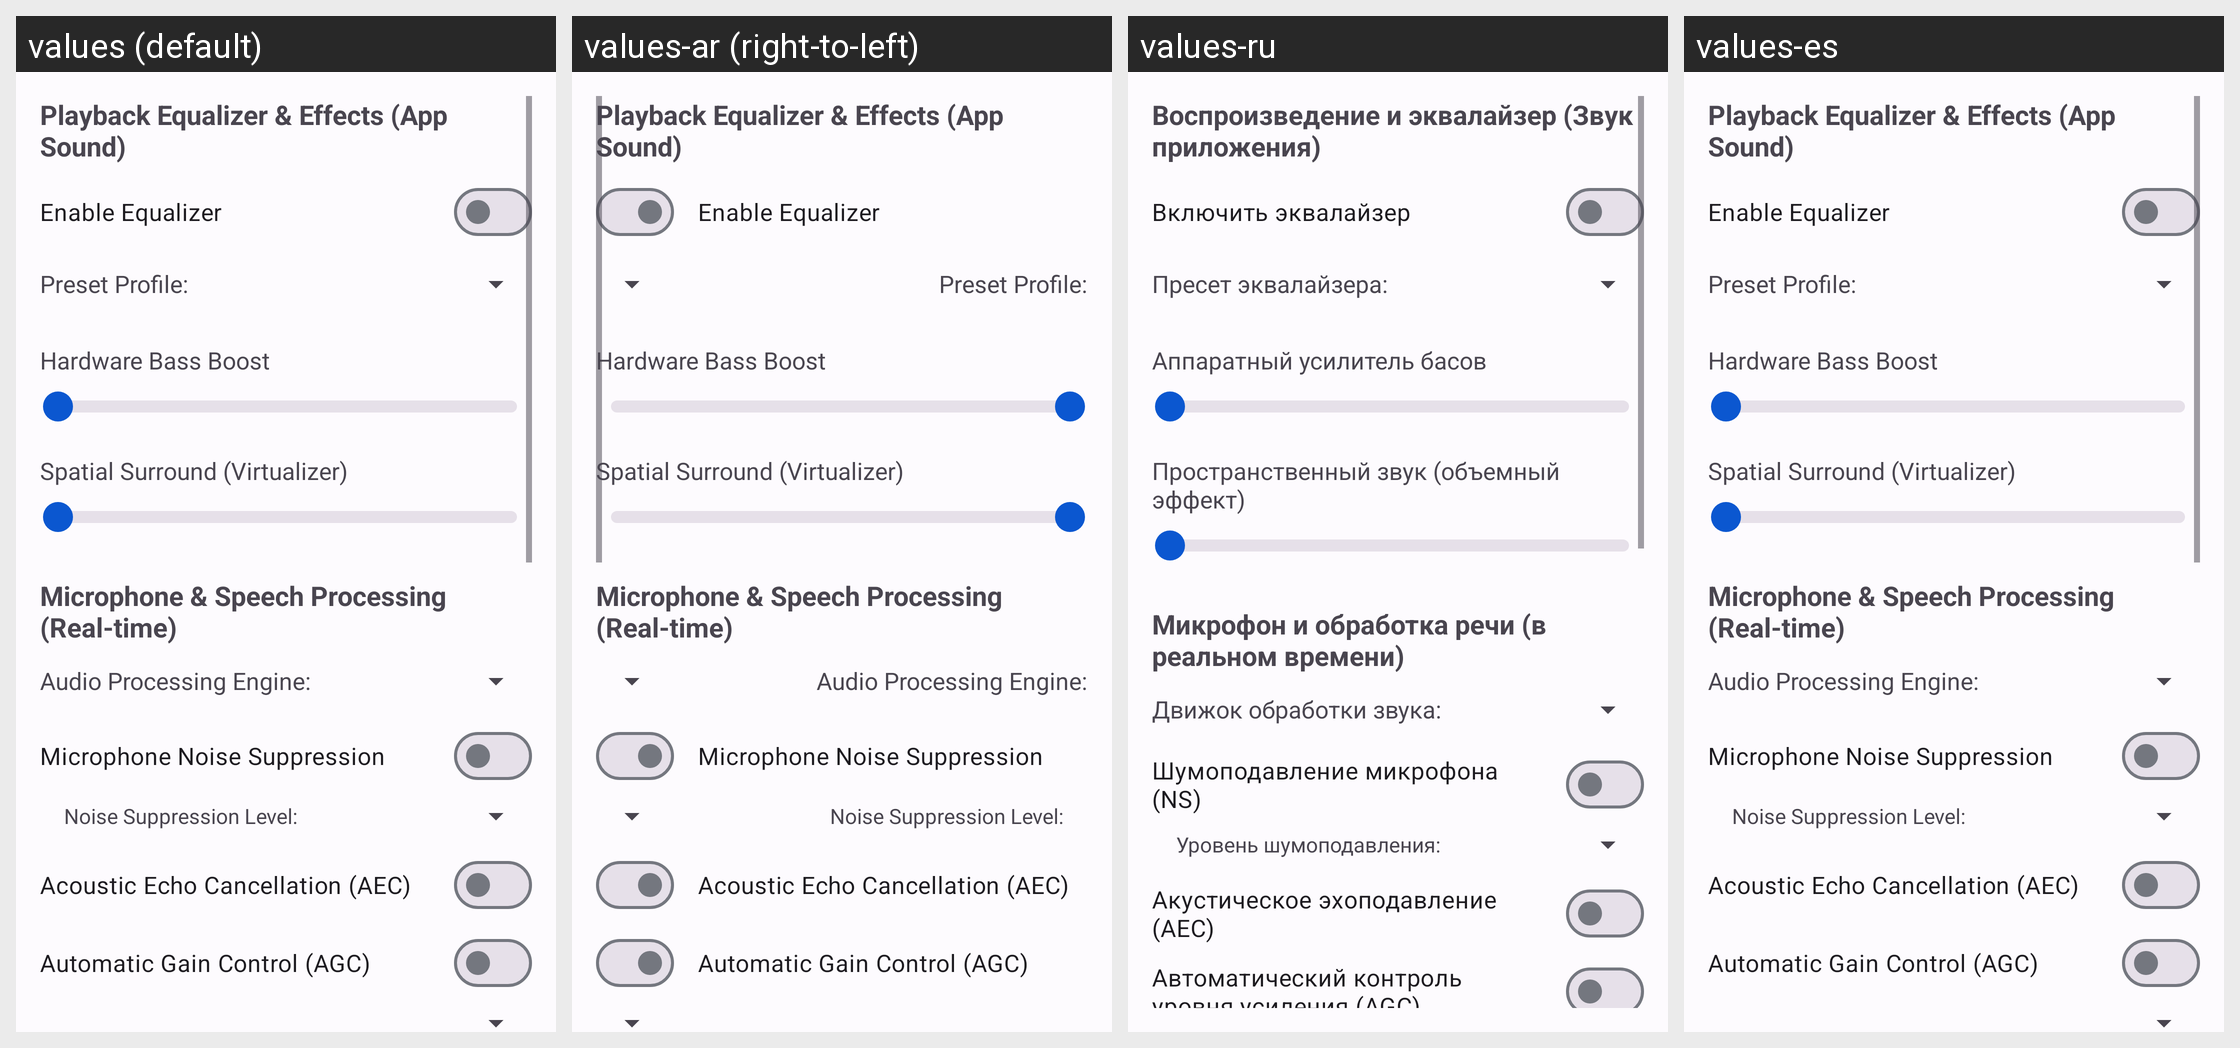

Locale-by-locale string values for the Android screen shown in this grid:
Android screen res/layout/activity_equalizer.xml rendered under 4 locales, left to right: values (default), values-ar (right-to-left), values-ru, values-es. Device: Nexus 5 (rendered at 1080×1920; each locale shown at half size, 540×960, under a caption strip naming it); theme AppTheme.
Other locales in the repository, not shown: values-ar-rIL, values-az, values-da-rDK, values-de, values-hr, values-in, values-it, values-mk, values-nl, values-pt, values-tr, values-vi-rVN, values-zh.
Strings drawn on this screen, with the default value and each locale's value (text and hints the layout hard-codes, and strings that could not be matched under every locale, appear in the picture but are not listed):

eq_playback_section
  values: Playback Equalizer & Effects (App Sound)
  values-ar: Playback Equalizer & Effects (App Sound)  [not translated; the default value is used]
  values-ru: Воспроизведение и эквалайзер (Звук приложения)
  values-es: Playback Equalizer & Effects (App Sound)  [not translated; the default value is used]

eq_enable
  values: Enable Equalizer
  values-ar: Enable Equalizer  [not translated; the default value is used]
  values-ru: Включить эквалайзер
  values-es: Enable Equalizer  [not translated; the default value is used]

eq_preset_label
  values: Preset Profile:
  values-ar: Preset Profile:  [not translated; the default value is used]
  values-ru: Пресет эквалайзера:
  values-es: Preset Profile:  [not translated; the default value is used]

eq_bass_boost
  values: Hardware Bass Boost
  values-ar: Hardware Bass Boost  [not translated; the default value is used]
  values-ru: Аппаратный усилитель басов
  values-es: Hardware Bass Boost  [not translated; the default value is used]

eq_virtualizer
  values: Spatial Surround (Virtualizer)
  values-ar: Spatial Surround (Virtualizer)  [not translated; the default value is used]
  values-ru: Пространственный звук (объемный эффект)
  values-es: Spatial Surround (Virtualizer)  [not translated; the default value is used]

eq_mic_section
  values: Microphone & Speech Processing (Real-time)
  values-ar: Microphone & Speech Processing (Real-time)  [not translated; the default value is used]
  values-ru: Микрофон и обработка речи (в реальном времени)
  values-es: Microphone & Speech Processing (Real-time)  [not translated; the default value is used]

eq_dsp_engine_label
  values: Audio Processing Engine:
  values-ar: Audio Processing Engine:  [not translated; the default value is used]
  values-ru: Движок обработки звука:
  values-es: Audio Processing Engine:  [not translated; the default value is used]

eq_mic_ns
  values: Microphone Noise Suppression
  values-ar: Microphone Noise Suppression  [not translated; the default value is used]
  values-ru: Шумоподавление микрофона (NS)
  values-es: Microphone Noise Suppression  [not translated; the default value is used]

eq_mic_ns_level_label
  values: Noise Suppression Level:
  values-ar: Noise Suppression Level:  [not translated; the default value is used]
  values-ru: Уровень шумоподавления:
  values-es: Noise Suppression Level:  [not translated; the default value is used]

eq_mic_aec
  values: Acoustic Echo Cancellation (AEC)
  values-ar: Acoustic Echo Cancellation (AEC)  [not translated; the default value is used]
  values-ru: Акустическое эхоподавление (AEC)
  values-es: Acoustic Echo Cancellation (AEC)  [not translated; the default value is used]

eq_mic_agc
  values: Automatic Gain Control (AGC)
  values-ar: Automatic Gain Control (AGC)  [not translated; the default value is used]
  values-ru: Автоматический контроль уровня усиления (AGC)
  values-es: Automatic Gain Control (AGC)  [not translated; the default value is used]
